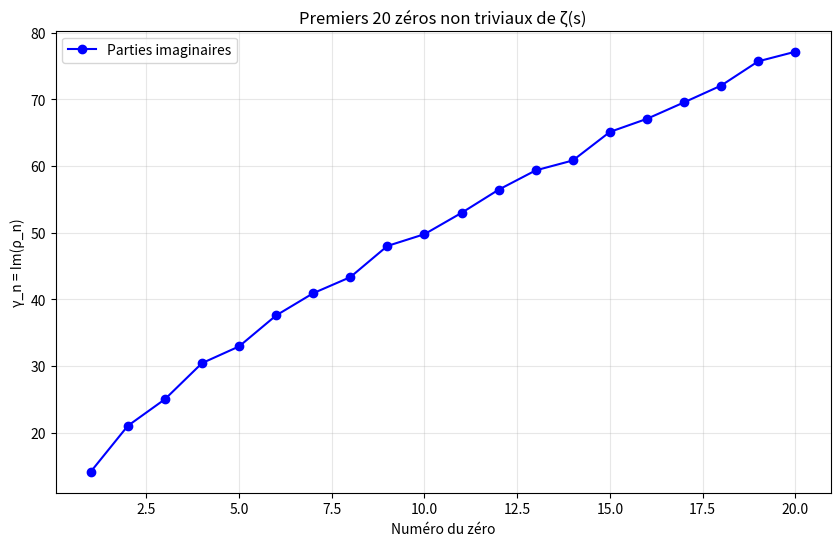

Write Python code to recreate this figure.
# -*- coding: utf-8 -*-
"""
Calcul des zéros de Riemann et générateur PRNG basé sur leurs espacements

AUTEUR : hprzeta- Exploration de l'Hypothèse de Riemann
DATE : 2026
"""

from mpmath import *
import matplotlib.pyplot as plt
import numpy as np
from pathlib import Path
import pandas as pd

# ✅ CRÉATION DU DOSSIER OUTPUT
output_dir = Path('output')
output_dir.mkdir(parents=True, exist_ok=True)

# Calcul des 20 premiers zéros
mp.dps = 30  # Précision
zeros = [zetazero(n) for n in range(1, 21)]
imags = [float(im(z)) for z in zeros]  # Parties imaginaires

# ==================== VISUALISATION ====================
plt.figure(figsize=(10, 6))
plt.plot(range(1, 21), imags, 'bo-', label='Parties imaginaires')
plt.xlabel('Numéro du zéro')
plt.ylabel('γ_n = Im(ρ_n)')
plt.title('Premiers 20 zéros non triviaux de ζ(s)')
plt.grid(True, alpha=0.3)
plt.legend()

# ✅ SAUVEGARDE D'ABORD
plt.savefig(output_dir / 'zeros_riemann.png', dpi=150, bbox_inches='tight')
print(f"💾 Graphique sauvegardé : {output_dir / 'zeros_riemann.png'}")

# ✅ AFFICHAGE ENSUITE (sans plt.close() avant !)
plt.show()  # ← BLOQUE l'exécution jusqu'à fermeture de la fenêtre

# ✅ FERMETURE APRÈS AFFICHAGE
plt.close()
# =====================================================

# PRNG : espacements normalisés -> bits
def prng_riemann(seed=42, length=100):
    """
    Générateur pseudo-aléatoire basé sur les espacements des zéros.
    """
    np.random.seed(seed)
    bits = []
    for i in range(length):
        n = (i // 2) % 20 + 1
        if i % 2 == 1:
            espacement = (imags[(n % 20)] - imags[(n-1) % 20]) / np.log(imags[(n % 20)])
        else:
            espacement = 1.0 / np.log(imags[n % 20])
        bit = 1 if espacement > 1 else 0
        bits.append(bit)
    return bits

# Exemple d'utilisation
bits = prng_riemann(length=50)
print("Premiers 50 bits:", ''.join(map(str, bits)))
print("Suite décimale approx:", int(''.join(map(str, bits[:32])), 2) / 2**32)

# Sauvegarde en CSV pour analyse
df = pd.DataFrame({'zero_num': range(1,21), 'imag': imags})
df.to_csv(output_dir / 'riemann_zeros.csv', index=False)
print(f"✅ Données sauvegardées dans {output_dir.absolute()}/")
